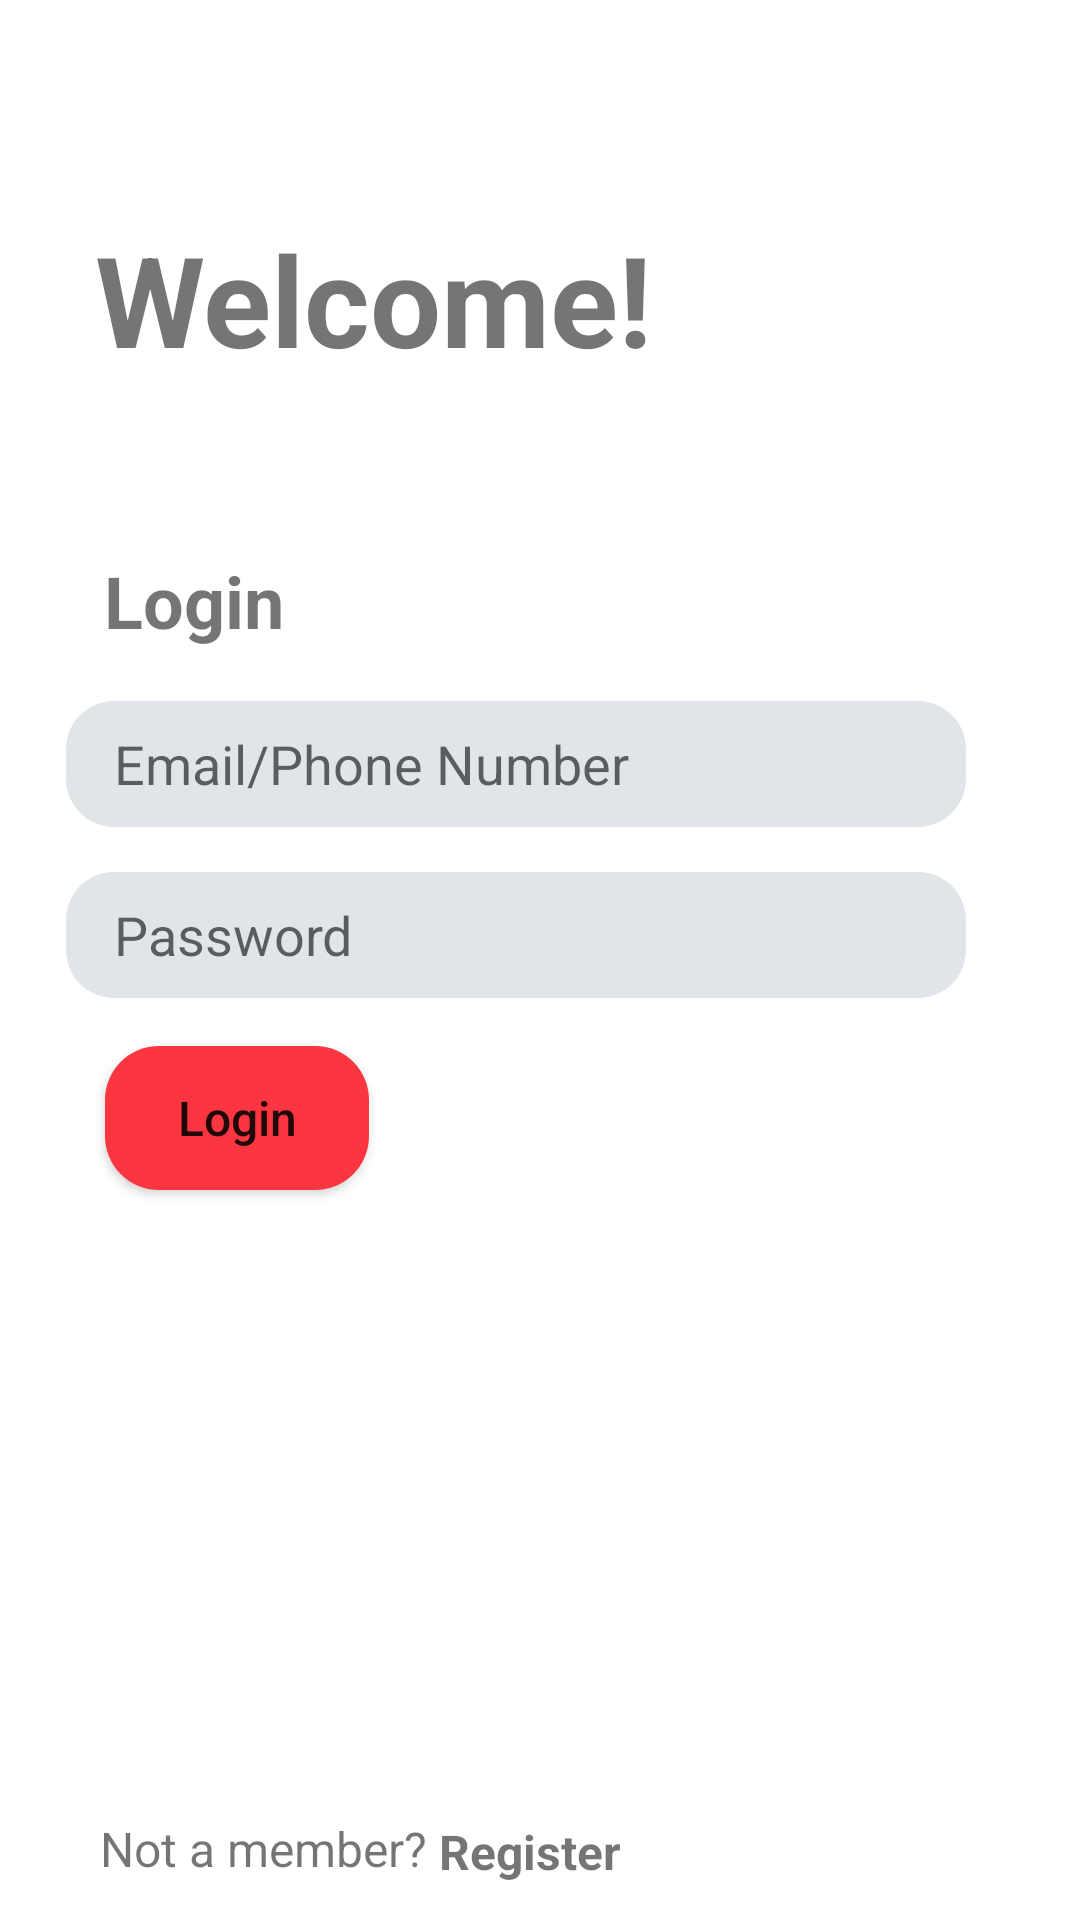

Here is an Android app screen rendered from its layout file. Give the layout XML and the strings, colors and styles it references.
<!-- AndroidManifest.xml: application theme Theme.Quixote_Login -->
<!-- res/layout/activity_main.xml -->
<?xml version="1.0" encoding="utf-8"?>
<androidx.constraintlayout.widget.ConstraintLayout xmlns:android="http://schemas.android.com/apk/res/android"
    xmlns:app="http://schemas.android.com/apk/res-auto"
    xmlns:tools="http://schemas.android.com/tools"
    android:layout_width="match_parent"
    android:layout_height="match_parent"
    tools:context=".MainActivity">

    <TextView
        android:id="@+id/textView4"
        android:layout_width="wrap_content"
        android:layout_height="wrap_content"
        android:text="Welcome!"
        android:textSize="42sp"
        android:textStyle="bold"
        app:layout_constraintBottom_toBottomOf="parent"
        app:layout_constraintHorizontal_bias="0.182"
        app:layout_constraintLeft_toLeftOf="parent"
        app:layout_constraintRight_toRightOf="parent"
        app:layout_constraintTop_toTopOf="parent"
        app:layout_constraintVertical_bias="0.122" />

    <TextView
        android:id="@+id/textView2"
        android:layout_width="wrap_content"
        android:layout_height="wrap_content"
        android:layout_marginTop="56dp"
        android:text="Login"
        android:textSize="24sp"
        android:textStyle="bold"
        app:layout_constraintBottom_toBottomOf="parent"
        app:layout_constraintEnd_toEndOf="parent"
        app:layout_constraintHorizontal_bias="0.116"
        app:layout_constraintStart_toStartOf="parent"
        app:layout_constraintTop_toBottomOf="@+id/textView4"
        app:layout_constraintVertical_bias="0.001" />

    <EditText
        android:id="@+id/editTextTextPassword"
        android:layout_width="300dp"
        android:layout_height="42dp"
        android:background="@drawable/inputboxshape"
        android:ems="10"
        android:hint="Password"
        android:inputType="textPassword"
        android:paddingLeft="16dp"
        android:paddingRight="16dp"
        app:layout_constraintBottom_toBottomOf="parent"
        app:layout_constraintEnd_toEndOf="parent"
        app:layout_constraintHorizontal_bias="0.369"
        app:layout_constraintStart_toStartOf="parent"
        app:layout_constraintTop_toBottomOf="@+id/editTextTextEmailAddress"
        app:layout_constraintVertical_bias="0.047" />

    <EditText
        android:id="@+id/editTextTextEmailAddress"
        android:layout_width="300dp"
        android:layout_height="42dp"
        android:background="@drawable/inputboxshape"
        android:ems="10"
        android:inputType="text"
        android:hint="Email/Phone Number"
        android:paddingLeft="16dp"
        android:paddingRight="16dp"
        app:layout_constraintBottom_toBottomOf="parent"
        app:layout_constraintEnd_toEndOf="parent"
        app:layout_constraintHorizontal_bias="0.369"
        app:layout_constraintStart_toStartOf="parent"
        app:layout_constraintTop_toBottomOf="@+id/textView2"
        app:layout_constraintVertical_bias="0.045" />

    <TextView
        android:id="@+id/textView5"
        android:layout_width="wrap_content"
        android:layout_height="wrap_content"
        android:layout_marginStart="16dp"
        android:text="Not a member?"
        android:textSize="16sp"
        app:layout_constraintBottom_toBottomOf="parent"
        app:layout_constraintEnd_toEndOf="parent"
        app:layout_constraintHorizontal_bias="0.074"
        app:layout_constraintStart_toStartOf="parent"
        app:layout_constraintTop_toBottomOf="@+id/editTextTextPassword"
        app:layout_constraintVertical_bias="0.955" />

    <TextView
        android:id="@+id/register_tv"
        android:layout_width="wrap_content"
        android:layout_height="wrap_content"
        android:layout_marginStart="4dp"
        android:text="Register"
        android:textSize="16sp"
        android:textStyle="bold"
        app:layout_constraintBottom_toBottomOf="parent"
        app:layout_constraintEnd_toEndOf="parent"
        app:layout_constraintHorizontal_bias="0.0"
        app:layout_constraintStart_toEndOf="@+id/textView5"
        app:layout_constraintTop_toBottomOf="@+id/editTextTextPassword"
        app:layout_constraintVertical_bias="0.958" />

    <Button
        android:id="@+id/button"
        android:layout_width="wrap_content"
        android:layout_height="wrap_content"
        android:background="@drawable/buttonshape"
        android:text="Login"
        android:textAllCaps="false"
        android:textSize="16sp"
        app:layout_constraintBottom_toTopOf="@+id/textView5"
        app:layout_constraintEnd_toEndOf="parent"
        app:layout_constraintHorizontal_bias="0.129"
        app:layout_constraintStart_toStartOf="parent"
        app:layout_constraintTop_toBottomOf="@+id/editTextTextPassword"
        app:layout_constraintVertical_bias="0.071" />

</androidx.constraintlayout.widget.ConstraintLayout>
<!-- resources referenced by this layout -->
<resources>
  <!-- drawable buttonshape (drawable) -->
  <?xml version="1.0" encoding="utf-8"?>
  <shape android:shape="rectangle" xmlns:android="http://schemas.android.com/apk/res/android">
      <corners android:radius="18dp"/>
      <solid android:color="@color/red"/>
  </shape>
  <!-- drawable inputboxshape (drawable) -->
  <?xml version="1.0" encoding="utf-8"?>
  <shape android:shape="rectangle" xmlns:android="http://schemas.android.com/apk/res/android">
      <corners android:radius="16sp"/>
      <solid android:color="@color/light_grey"/>
  </shape>
  <style name="Theme.Quixote_Login" parent="Theme.MaterialComponents.DayNight.DarkActionBar">
          
          <item name="colorPrimary">@color/purple_500</item>
          <item name="colorPrimaryVariant">@color/purple_700</item>
          <item name="colorOnPrimary">@color/white</item>
          
          <item name="colorSecondary">@color/teal_200</item>
          <item name="colorSecondaryVariant">@color/teal_700</item>
          <item name="colorOnSecondary">@color/black</item>
          
          <item name="android:statusBarColor" tools:targetApi="l">?attr/colorPrimaryVariant</item>
          
      </style>
  <color name="red">#fb3640</color>
  <color name="light_grey">#e1e5ea</color>
  <color name="purple_500">#FF6200EE</color>
  <color name="purple_700">#FF3700B3</color>
  <color name="white">#FFFFFFFF</color>
  <color name="teal_200">#FF03DAC5</color>
  <color name="teal_700">#FF018786</color>
  <color name="black">#FF000000</color>
</resources>
